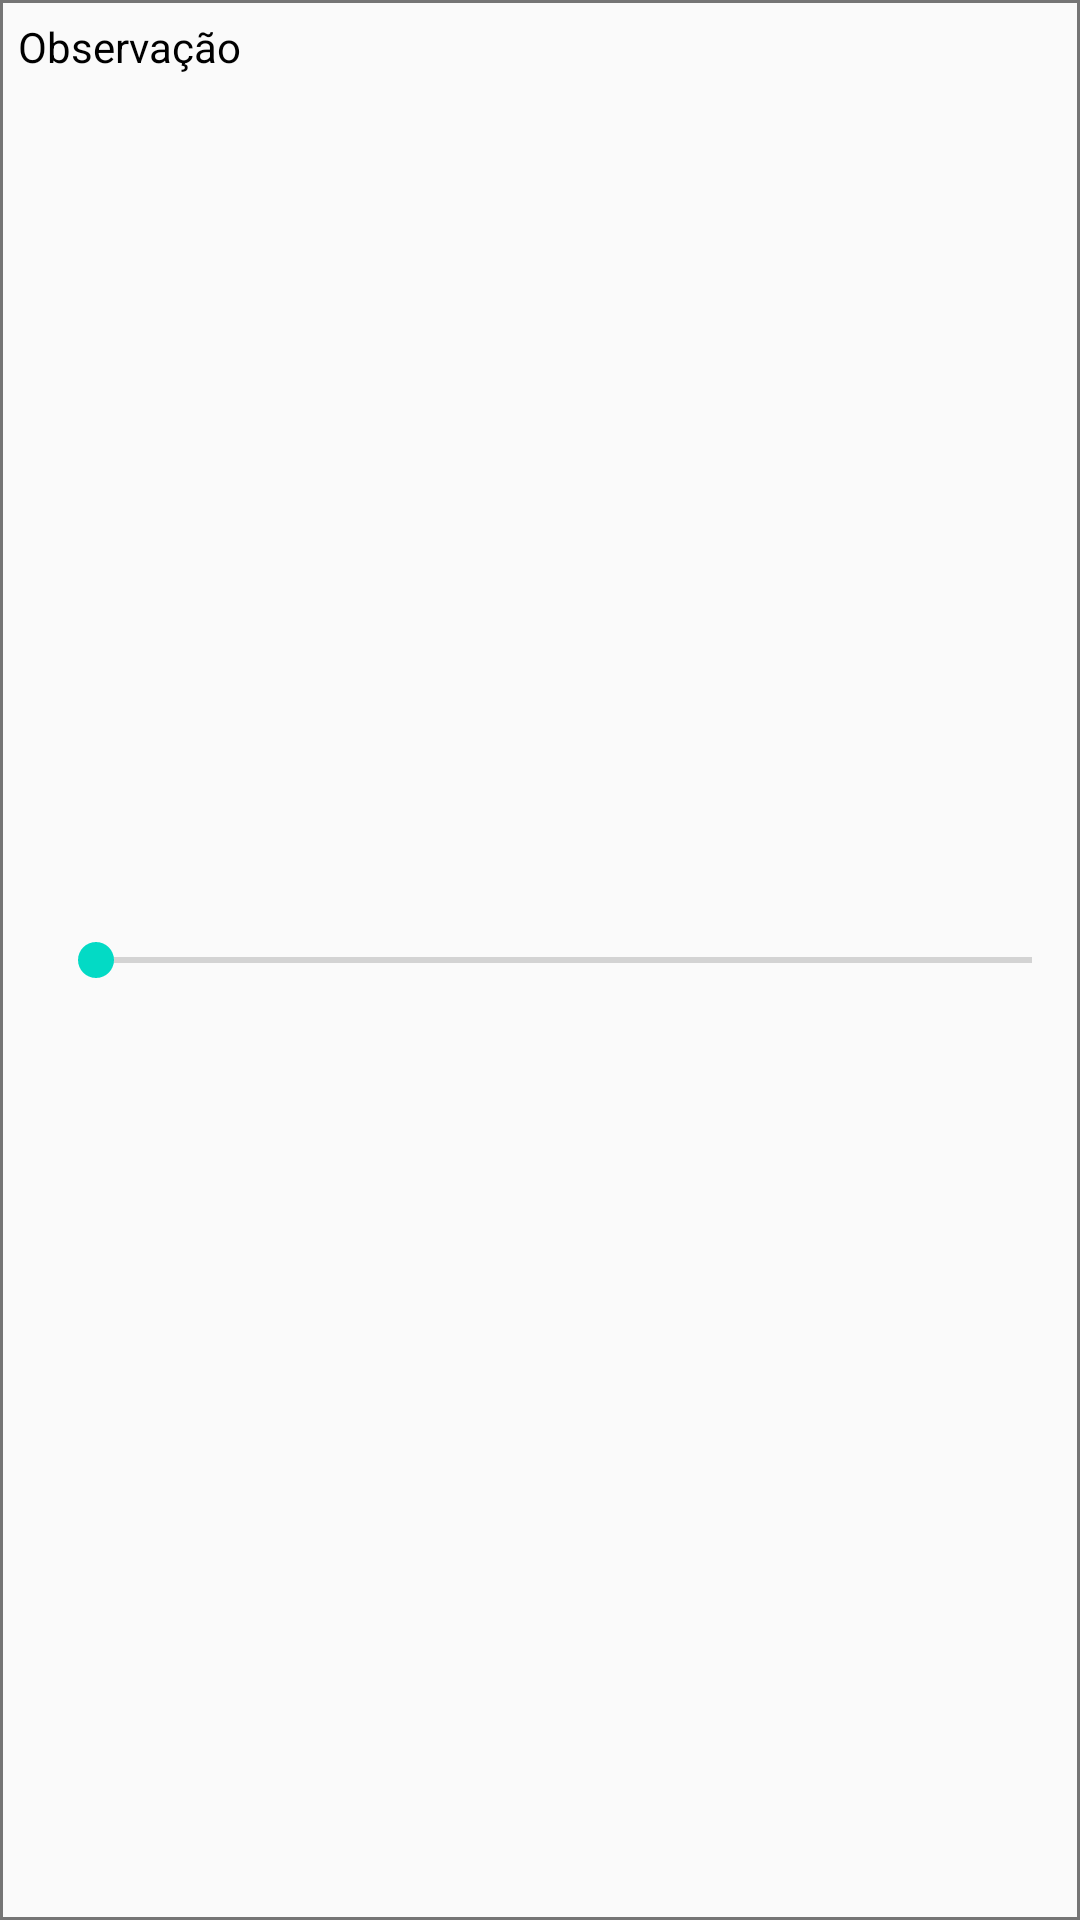

Produce the Android XML layout that renders to this screen, including the resource entries it uses.
<!-- AndroidManifest.xml: application theme AppTheme -->
<!-- res/layout/observacoes_audio_card.xml -->
<?xml version="1.0" encoding="utf-8"?>
<RelativeLayout
    xmlns:android="http://schemas.android.com/apk/res/android"
    android:layout_width="match_parent"
    android:layout_height="80dp"
    android:layout_marginTop="16dp"
    android:layout_marginBottom="16dp"
    android:layout_marginLeft="16dp"
    android:layout_marginRight="16dp"
    android:background="@drawable/border_card">

    <ImageView
        android:id="@+id/clear_button"
        android:layout_width="wrap_content"
        android:layout_height="wrap_content"
        android:src="@drawable/clear_black"
        android:layout_alignParentRight="true"/>

    <TextView
        android:id="@+id/titulo_observacao"
        android:layout_width="wrap_content"
        android:layout_height="wrap_content"
        android:padding="6dp"
        android:text="Observação"
        android:textColor="@android:color/black"/>

    <ImageView
        android:id="@+id/play_button"
        android:layout_width="wrap_content"
        android:layout_height="wrap_content"
        android:src="@drawable/play_black"
        android:layout_centerVertical="true"
        android:layout_margin="8dp"/>

    <SeekBar
        android:layout_width="match_parent"
        android:layout_height="wrap_content"
        android:layout_toRightOf="@id/play_button"
        android:layout_centerVertical="true"/>

</RelativeLayout>
<!-- resources referenced by this layout -->
<resources>
  <!-- drawable border_card (drawable) -->
  <?xml version="1.0" encoding="utf-8"?>
  <shape xmlns:android="http://schemas.android.com/apk/res/android"
      android:shape="rectangle">
  
      <stroke
          android:width="1dp"
          android:color="#757575"
          />
  
  </shape>
  <style name="AppTheme" parent="Theme.AppCompat.Light.DarkActionBar">
          
          <item name="colorPrimary">@color/colorPrimary</item>
          <item name="colorPrimaryDark">@color/colorPrimaryDark</item>
          <item name="colorAccent">@color/colorAccent</item>
      </style>
  <!-- not gathered from this repository: default colours our renderer supplied (Android Studio template values) -->
  <color name="colorPrimary">#FF6200EE</color>
  <color name="colorPrimaryDark">#FF3700B3</color>
  <color name="colorAccent">#FF03DAC5</color>
</resources>
